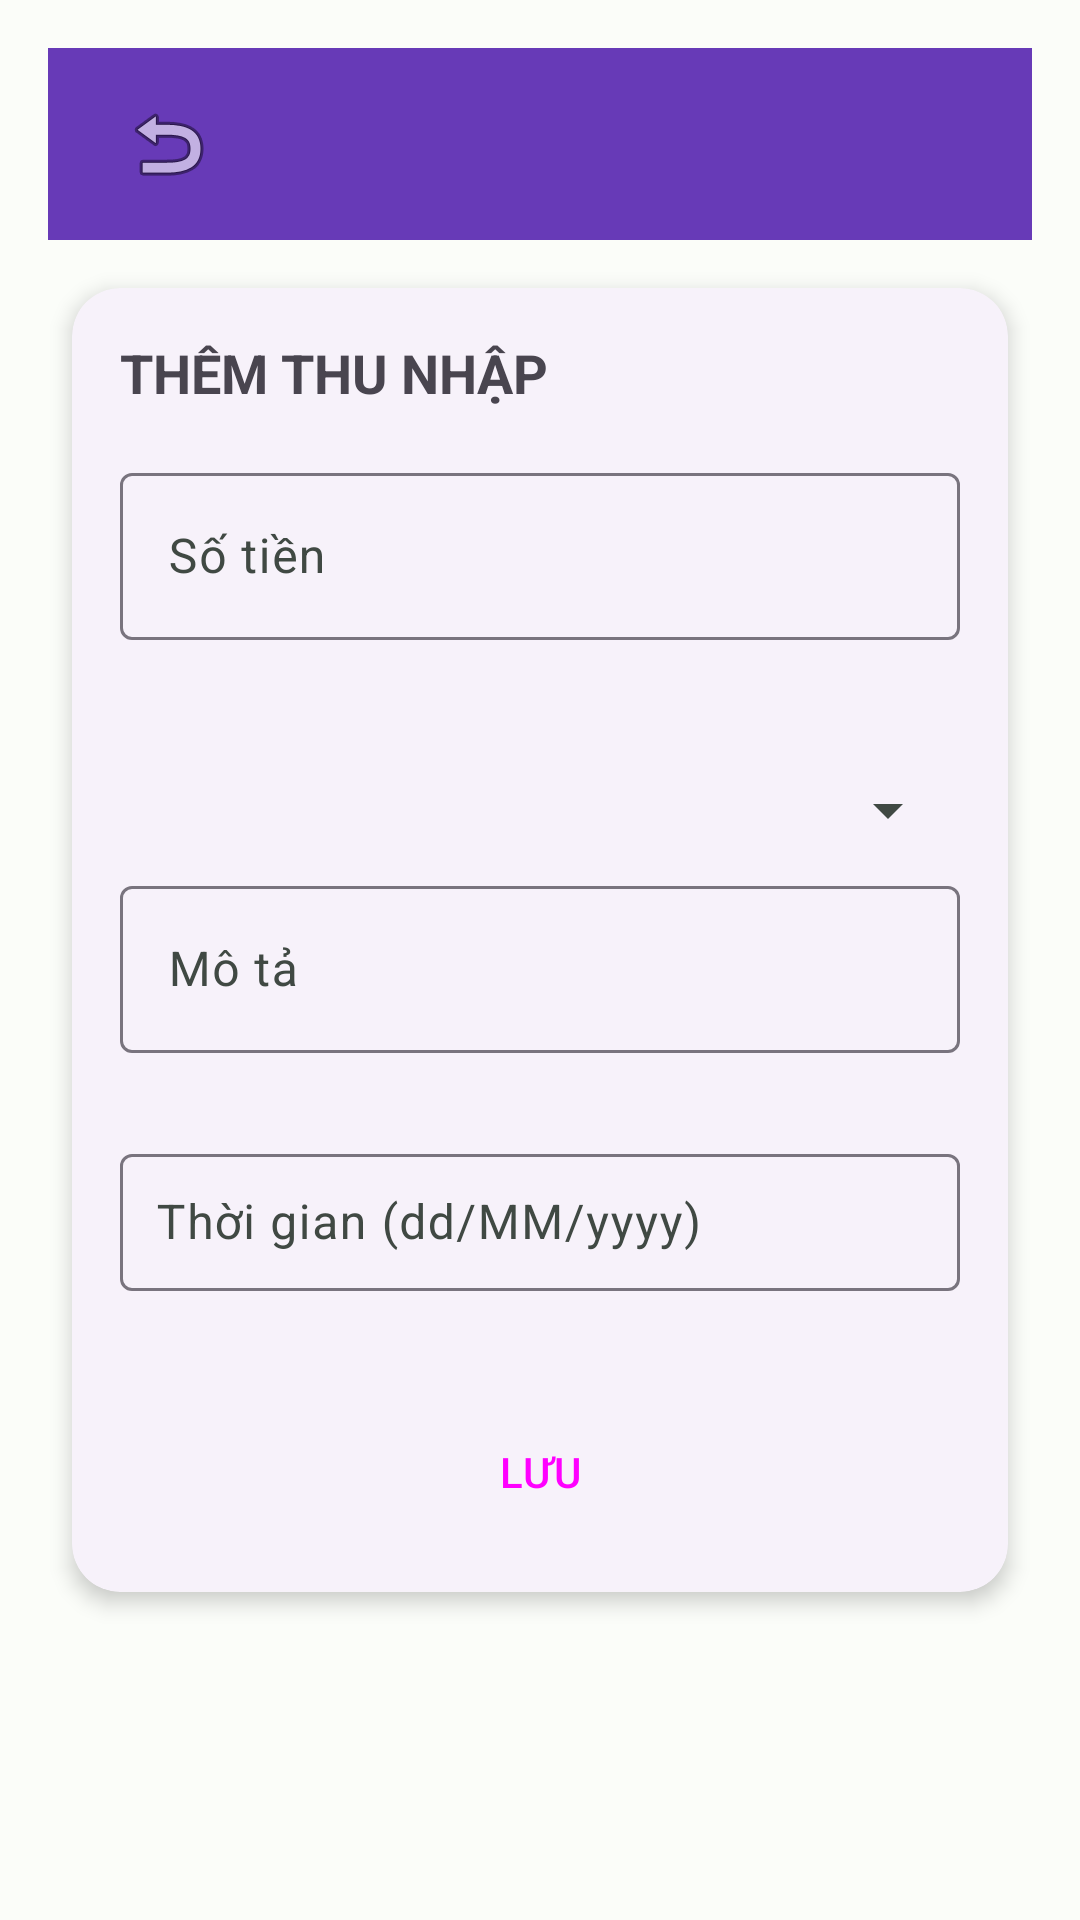

The Android layout XML behind this screen, and the referenced resources:
<!-- AndroidManifest.xml: application theme Theme.N03_QuanLyChiTieu -->
<!-- res/layout/activity_add_income.xml -->
<?xml version="1.0" encoding="utf-8"?>
<androidx.constraintlayout.widget.ConstraintLayout xmlns:android="http://schemas.android.com/apk/res/android"
    xmlns:app="http://schemas.android.com/apk/res-auto"
    xmlns:tools="http://schemas.android.com/tools"
    android:layout_width="match_parent"
    android:layout_height="match_parent"
    android:padding="16dp"
    tools:context=".ui.income.AddIncomeActivity">

    
    <com.google.android.material.appbar.AppBarLayout
        android:id="@+id/appBarLayout"
        android:layout_width="0dp"
        android:layout_height="wrap_content"
        android:theme="@style/ThemeOverlay.AppCompat.Dark.ActionBar"
        app:layout_constraintEnd_toEndOf="parent"
        app:layout_constraintStart_toStartOf="parent"
        app:layout_constraintTop_toTopOf="parent">

        <androidx.appcompat.widget.Toolbar
            android:id="@+id/toolbar"
            android:layout_width="match_parent"
            android:layout_height="?attr/actionBarSize"
            android:background="#673AB7"
            app:popupTheme="@style/ThemeOverlay.AppCompat.Light">

            
            <ImageButton
                android:id="@+id/btnBack"
                android:layout_width="wrap_content"
                android:layout_height="wrap_content"
                android:background="?attr/selectableItemBackgroundBorderless"
                android:contentDescription="Quay lại"
                android:src="@android:drawable/ic_menu_revert"
                android:layout_gravity="start"
                android:padding="8dp" />
        </androidx.appcompat.widget.Toolbar>
    </com.google.android.material.appbar.AppBarLayout>

    
    <androidx.cardview.widget.CardView
        android:id="@+id/cardAddIncome"
        android:layout_width="0dp"
        android:layout_height="wrap_content"
        android:layout_marginStart="8dp"
        android:layout_marginTop="16dp"
        android:layout_marginEnd="8dp"
        app:cardCornerRadius="16dp"
        app:cardElevation="4dp"
        app:layout_constraintEnd_toEndOf="parent"
        app:layout_constraintStart_toStartOf="parent"
        app:layout_constraintTop_toBottomOf="@id/appBarLayout">

        <androidx.constraintlayout.widget.ConstraintLayout
            android:layout_width="match_parent"
            android:layout_height="wrap_content"
            android:padding="16dp">

            
            <TextView
                android:id="@+id/tvTitle"
                android:layout_width="wrap_content"
                android:layout_height="wrap_content"
                android:text="THÊM THU NHẬP"
                android:textSize="18sp"
                android:textStyle="bold"
                app:layout_constraintStart_toStartOf="parent"
                app:layout_constraintTop_toTopOf="parent" />

            
            <com.google.android.material.textfield.TextInputLayout
                android:id="@+id/tilAmount"
                android:layout_width="0dp"
                android:layout_height="wrap_content"
                android:layout_marginTop="16dp"
                android:hint="Số tiền"
                app:errorEnabled="true"
                app:layout_constraintEnd_toEndOf="parent"
                app:layout_constraintStart_toStartOf="parent"
                app:layout_constraintTop_toBottomOf="@id/tvTitle">

                <com.google.android.material.textfield.TextInputEditText
                    android:id="@+id/etAmount"
                    android:layout_width="match_parent"
                    android:layout_height="wrap_content"
                    android:contentDescription="Nhập số tiền thu nhập"
                    android:inputType="numberDecimal"
                    tools:text="1000000" />
            </com.google.android.material.textfield.TextInputLayout>

            
            <com.google.android.material.textfield.TextInputLayout
                android:id="@+id/tilCategory"
                android:layout_width="0dp"
                android:layout_height="wrap_content"
                android:layout_marginTop="8dp"
                android:hint="Danh mục"
                app:errorEnabled="true"
                app:layout_constraintEnd_toEndOf="parent"
                app:layout_constraintStart_toStartOf="parent"
                app:layout_constraintTop_toBottomOf="@id/tilAmount">

                <Spinner
                    android:id="@+id/spinnerCategory"
                    android:layout_width="match_parent"
                    android:layout_height="wrap_content"
                    android:contentDescription="Chọn danh mục thu nhập"
                    android:padding="12dp" />
            </com.google.android.material.textfield.TextInputLayout>

            
            <com.google.android.material.textfield.TextInputLayout
                android:id="@+id/tilSource"
                android:layout_width="0dp"
                android:layout_height="wrap_content"
                android:layout_marginTop="8dp"
                android:hint="Mô tả"
                app:errorEnabled="true"
                app:layout_constraintEnd_toEndOf="parent"
                app:layout_constraintStart_toStartOf="parent"
                app:layout_constraintTop_toBottomOf="@id/tilCategory">

                <com.google.android.material.textfield.TextInputEditText
                    android:id="@+id/etSource"
                    android:layout_width="match_parent"
                    android:layout_height="wrap_content"
                    android:contentDescription="Nhập mô tả thu nhập"
                    android:inputType="text"
                    tools:text="Lương tháng 5" />
            </com.google.android.material.textfield.TextInputLayout>

            
            <com.google.android.material.textfield.TextInputLayout
                android:id="@+id/tilDate"
                android:layout_width="0dp"
                android:layout_height="wrap_content"
                android:layout_marginTop="8dp"
                android:hint="Thời gian (dd/MM/yyyy)"
                app:errorEnabled="true"
                app:layout_constraintEnd_toEndOf="parent"
                app:layout_constraintStart_toStartOf="parent"
                app:layout_constraintTop_toBottomOf="@id/tilSource">

                <com.google.android.material.textfield.TextInputEditText
                    android:id="@+id/etDate"
                    android:layout_width="match_parent"
                    android:layout_height="wrap_content"
                    android:contentDescription="Chọn ngày thu nhập"
                    android:cursorVisible="false"
                    android:focusable="false"
                    android:inputType="none"
                    android:padding="12dp"
                    tools:text="13/05/2025" />
            </com.google.android.material.textfield.TextInputLayout>

            
            <Button
                android:id="@+id/btnSave"
                android:layout_width="0dp"
                android:layout_height="wrap_content"
                android:layout_marginTop="16dp"
                android:layout_marginBottom="8dp"
                android:backgroundTint="#673AB7"
                android:foreground="?attr/selectableItemBackground"
                android:text="LƯU"
                android:contentDescription="Lưu thu nhập"
                android:enabled="true"
                android:clickable="true"
                app:layout_constraintEnd_toEndOf="parent"
                app:layout_constraintStart_toStartOf="parent"
                app:layout_constraintTop_toBottomOf="@id/tilDate" />

        </androidx.constraintlayout.widget.ConstraintLayout>
    </androidx.cardview.widget.CardView>
</androidx.constraintlayout.widget.ConstraintLayout>
<!-- resources referenced by this layout -->
<resources>
  <style name="Theme.N03_QuanLyChiTieu" parent="Base.Theme.N03_QuanLyChiTieu" />
  <style name="Base.Theme.N03_QuanLyChiTieu" parent="Theme.Material3.DayNight.NoActionBar">
          
          <item name="colorPrimary">@color/md_theme_light_primary</item>
          <item name="colorOnPrimary">@color/md_theme_light_onPrimary</item>
          <item name="colorPrimaryContainer">@color/md_theme_light_primaryContainer</item>
          <item name="colorOnPrimaryContainer">@color/md_theme_light_onPrimaryContainer</item>
          <item name="colorSecondary">@color/md_theme_light_secondary</item>
          <item name="colorOnSecondary">@color/md_theme_light_onSecondary</item>
          <item name="colorSecondaryContainer">@color/md_theme_light_secondaryContainer</item>
          <item name="colorOnSecondaryContainer">@color/md_theme_light_onSecondaryContainer</item>
          <item name="colorError">@color/md_theme_light_error</item>
          <item name="colorErrorContainer">@color/md_theme_light_errorContainer</item>
          <item name="colorOnError">@color/md_theme_light_onError</item>
          <item name="colorOnErrorContainer">@color/md_theme_light_onErrorContainer</item>
          <item name="android:colorBackground">@color/md_theme_light_background</item>
          <item name="colorOnBackground">@color/md_theme_light_onBackground</item>
          <item name="colorSurface">@color/md_theme_light_surface</item>
          <item name="colorOnSurface">@color/md_theme_light_onSurface</item>
          <item name="colorSurfaceVariant">@color/md_theme_light_surfaceVariant</item>
          <item name="colorOnSurfaceVariant">@color/md_theme_light_onSurfaceVariant</item>
  
          
          <item name="textInputStyle">@style/Widget.Material3.TextInputLayout.OutlinedBox</item>
          <item name="buttonStyle">@style/Widget.Material3.Button</item>
          <item name="cardViewStyle">@style/Widget.Material3.CardView.Elevated</item>
          <item name="android:windowBackground">@color/md_theme_light_background</item>
          <item name="android:statusBarColor">?attr/colorPrimary</item>
      </style>
  <color name="md_theme_light_primary">#006C4C</color>
  <color name="md_theme_light_onPrimary">#FFFFFF</color>
  <color name="md_theme_light_primaryContainer">#89F8C7</color>
  <color name="md_theme_light_onPrimaryContainer">#002114</color>
  <color name="md_theme_light_secondary">#4D6357</color>
  <color name="md_theme_light_onSecondary">#FFFFFF</color>
  <color name="md_theme_light_secondaryContainer">#CFE9D8</color>
  <color name="md_theme_light_onSecondaryContainer">#092016</color>
  <color name="md_theme_light_error">#BA1A1A</color>
  <color name="md_theme_light_errorContainer">#FFDAD6</color>
  <color name="md_theme_light_onError">#FFFFFF</color>
  <color name="md_theme_light_onErrorContainer">#410002</color>
  <color name="md_theme_light_background">#FBFDF9</color>
  <color name="md_theme_light_onBackground">#191C1A</color>
  <color name="md_theme_light_surface">#FBFDF9</color>
  <color name="md_theme_light_onSurface">#191C1A</color>
  <color name="md_theme_light_surfaceVariant">#DBE5DD</color>
  <color name="md_theme_light_onSurfaceVariant">#404943</color>
</resources>
